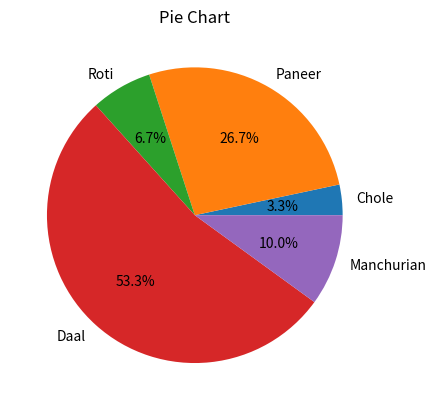

Write Python code to recreate this figure.
import matplotlib.pyplot as plt
labels=["Chole","Paneer","Roti","Daal","Manchurian"]
data=[5,40,10,80,15]

plt.pie(data, labels=labels,autopct='%1.1f%%')
plt.title("Pie Chart")
plt.show()
